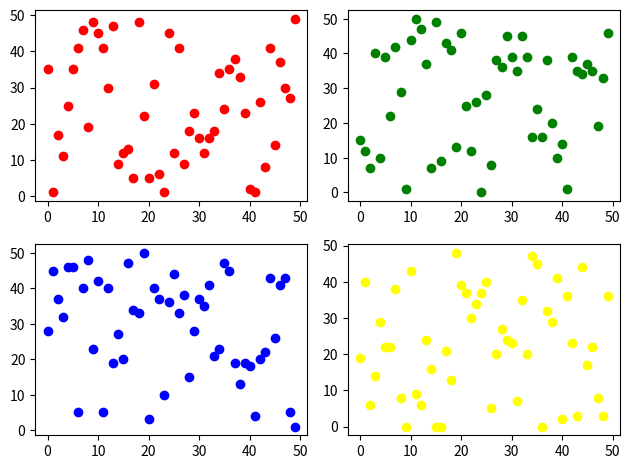

Write the Python code that produced this figure.
import matplotlib.pyplot as plt
import random

#fig = plt.figure()
# ax01 = fig.add_subplot(2,2,1)
# ax02 = fig.add_subplot(2,2,2)
# ax03 = fig.add_subplot(2,2,3)
# ax04 = fig.add_subplot(2,2,4)

fig, ax = plt.subplots(2,2)

x = list(range(50))

y01 = list(random.randint(0,50) for i in range(50))
y02 = list(random.randint(0,50) for i in range(50))
y03 = list(random.randint(0,50) for i in range(50))
y04 = list(random.randint(0,50) for i in range(50))

ax[0,0].scatter(x, y01, color='red')
ax[0,1].scatter(x, y02, color='green')
ax[1,0].scatter(x, y03, color='blue')
ax[1,1].scatter(x, y04, color='yellow')

fig.tight_layout()
plt.show()